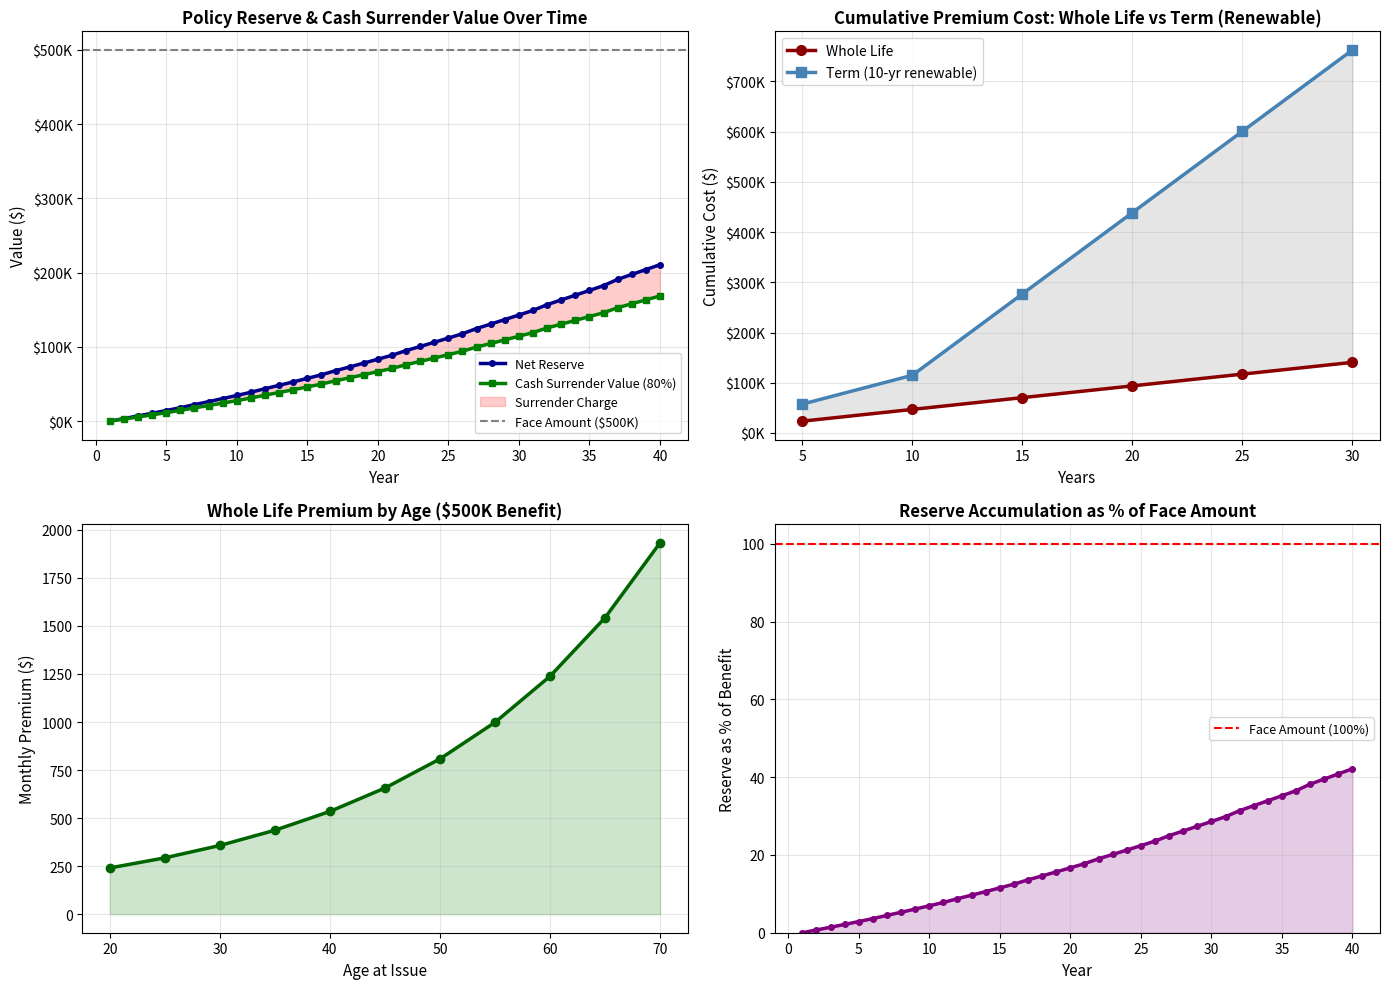

Python code for this plot:
# Auto-extracted from markdown file
# Source: whole_life_insurance.md

# --- Code Block 1 ---
import numpy as np
import pandas as pd
import matplotlib.pyplot as plt
from scipy.optimize import fsolve, minimize_scalar

# 1. MORTALITY & ASSUMPTIONS
print("=" * 80)
print("WHOLE LIFE INSURANCE: PREMIUM CALCULATION & RESERVE BUILDUP")
print("=" * 80)

# Mortality data by age (standard table)
mortality_data = {
    25: 0.00067, 30: 0.00084, 35: 0.00103, 40: 0.00131, 45: 0.00172,
    50: 0.00233, 55: 0.00325, 60: 0.00459, 65: 0.00653, 70: 0.00933,
    75: 0.01330, 80: 0.01934, 85: 0.02873, 90: 0.04213
}

# Gompertz projection for older ages
def gompertz_mortality(age, A=0.0001, B=1.075):
    """Force of mortality: μₓ = A·B^x"""
    return A * (B ** age)

annual_rate = 0.04
v = 1 / (1 + annual_rate)

# Expense assumptions
acquisition_pct = 0.15  # 15% of year 1 premium
maintenance = 25  # $25/year
profit_pct = 0.20  # 20% of net premium

print(f"\nAssumptions:")
print(f"  Interest Rate: {annual_rate*100:.1f}%")
print(f"  Acquisition Expense: {acquisition_pct*100:.0f}% Year 1")
print(f"  Maintenance: ${maintenance}/year")
print(f"  Profit Margin: {profit_pct*100:.0f}% of Net Premium\n")

# 2. WHOLE LIFE PREMIUM CALCULATION
print("=" * 80)
print("WHOLE LIFE PREMIUM CALCULATION: AGE 35, $500,000")
print("=" * 80)

def calculate_whole_life_apv(start_age, mortality_dict, annual_rate_calc, max_age=120):
    """Calculate APV of whole life insurance (benefit of 1)"""
    
    apv = 0
    kpx = 1.0  # k-year survival probability
    
    for k in range(1, max_age - start_age + 1):
        age_in_year = start_age + k - 1
        
        # Get or estimate mortality
        if age_in_year in mortality_dict:
            qx_k = mortality_dict[age_in_year]
        else:
            # Gompertz extrapolation
            mu = gompertz_mortality(age_in_year)
            qx_k = 1 - np.exp(-mu)  # Convert force to annual probability
        
        vk = v ** k
        contribution = kpx * qx_k * vk
        apv += contribution
        
        if contribution < 1e-10:  # Stop when negligible
            break
        
        px_k = 1 - qx_k
        kpx *= px_k
    
    return apv

def calculate_annuity_due(start_age, mortality_dict, annual_rate_calc, max_age=120):
    """Calculate PV of annuity due (premium payments throughout life)"""
    
    pv_annuity = 0
    kpx = 1.0
    
    for k in range(0, max_age - start_age + 1):
        age_in_year = start_age + k
        
        if age_in_year > start_age:
            # Get mortality for year of decrement
            age_decrement = age_in_year - 1
            if age_decrement in mortality_dict:
                qx_prev = mortality_dict[age_decrement]
            else:
                mu_prev = gompertz_mortality(age_decrement)
                qx_prev = 1 - np.exp(-mu_prev)
            
            px_prev = 1 - qx_prev
            kpx *= px_prev
        
        vk = v ** k
        pv_annuity += kpx * vk
        
        if kpx < 1e-10:  # Stop when negligible survival
            break
    
    return pv_annuity

# Calculate for age 35
start_age = 35
benefit = 500000

apv_benefit = calculate_whole_life_apv(start_age, mortality_data, annual_rate)
pv_annuity_life = calculate_annuity_due(start_age, mortality_data, annual_rate)

net_premium_annual = apv_benefit * benefit / pv_annuity_life
net_premium_monthly = net_premium_annual / 12

# Gross premium with expenses and profit
pv_exp_year1 = acquisition_pct * net_premium_annual
pv_exp_ongoing = maintenance  # Simplified

total_expense_pv = pv_exp_year1 + pv_exp_ongoing
profit_pv = profit_pct * apv_benefit * benefit

gross_premium_annual = (apv_benefit * benefit + total_expense_pv + profit_pv) / pv_annuity_life
gross_premium_monthly = gross_premium_annual / 12

print(f"\nAge {start_age}, ${benefit:,.0f} Whole Life\n")
print(f"{'Metric':<35} {'Amount':<20}")
print("-" * 55)
print(f"{'APV of Benefits (per $1)':<35} {apv_benefit:<20.6f}")
print(f"{'APV of Benefits':<35} ${apv_benefit * benefit:>18,.2f}")
print(f"{'PV of Annuity Due':<35} {pv_annuity_life:>19.4f}")
print()
print(f"{'Net Premium (Annual)':<35} ${net_premium_annual:>18,.2f}")
print(f"{'Net Premium (Monthly)':<35} ${net_premium_monthly:>18,.2f}")
print()
print(f"{'Gross Premium (Annual)':<35} ${gross_premium_annual:>18,.2f}")
print(f"{'Gross Premium (Monthly)':<35} ${gross_premium_monthly:>18,.2f}")
print()

# 3. RESERVE ACCUMULATION OVER 40 YEARS
print("=" * 80)
print("POLICY RESERVE ACCUMULATION & CASH SURRENDER VALUE")
print("=" * 80)

reserve_years = 40
reserves = []
csv_values = []
years_vec = []

print(f"\n{'Year':<8} {'Age':<8} {'Reserve':<15} {'CSV (80% of Res)':<18} {'Net Premium':<15} {'Interest Earned':<15}")
print("-" * 90)

reserve_previous = 0

for year in range(1, reserve_years + 1):
    age_year = start_age + year - 1
    
    # Prospective reserve: V = Aₓ₊ₙ - P·ä∞|ₓ₊ₙ
    apv_future = calculate_whole_life_apv(age_year, mortality_data, annual_rate)
    pv_future_premiums = calculate_annuity_due(age_year, mortality_data, annual_rate)
    
    reserve_prospective = (apv_future * benefit - net_premium_annual * pv_future_premiums)
    
    # Retrospective calculation (accumulated premiums + interest - claims)
    reserve_retrospective = reserve_previous * (1 + annual_rate) + net_premium_annual - 0  # No claims yet
    
    reserve = reserve_prospective  # Use prospective
    interest_earned = reserve - reserve_previous * (1 + annual_rate)
    
    csv = reserve * 0.80  # 80% of reserve (typical surrender charge)
    
    reserves.append(reserve)
    csv_values.append(csv)
    years_vec.append(year)
    
    if year <= 5 or year % 5 == 0 or year == 40:
        print(f"{year:<8} {age_year:<8} ${reserve:<14,.0f} ${csv:<17,.0f} ${net_premium_annual:<14,.2f} ${interest_earned:<14,.2f}")
    
    reserve_previous = reserve

print(f"\nReserve at age {start_age + 40}: ${reserve:,.0f}")
print(f"As % of benefit: {reserve/benefit*100:.1f}%")
print()

# 4. COMPARISON: WHOLE LIFE vs TERM INSURANCE
print("=" * 80)
print("WHOLE LIFE vs TERM INSURANCE: CUMULATIVE COST ANALYSIS")
print("=" * 80)

# Calculate term insurance premium for comparison
def calculate_term_premium(start_age_t, benefit_t, term_length, mortality_dict, 
                          annual_rate_calc, margin_pct=0.20):
    """Simplified term premium calculation"""
    
    apv_t = 0
    kpx_t = 1.0
    
    for k in range(1, term_length + 1):
        age_t = start_age_t + k - 1
        
        if age_t in mortality_dict:
            qx_t = mortality_dict[age_t]
        else:
            mu_t = gompertz_mortality(age_t)
            qx_t = 1 - np.exp(-mu_t)
        
        vk_t = (1 / (1 + annual_rate_calc)) ** k
        apv_t += kpx_t * qx_t * vk_t * benefit_t
        
        px_t = 1 - qx_t
        kpx_t *= px_t
    
    pv_annuity_t = 0
    kpx_ann = 1.0
    for k in range(0, term_length):
        vk_ann = (1 / (1 + annual_rate_calc)) ** k
        pv_annuity_t += kpx_ann * vk_ann
        
        if k < term_length - 1:
            age_ann = start_age_t + k
            if age_ann in mortality_dict:
                qx_ann = mortality_dict[age_ann]
            else:
                mu_ann = gompertz_mortality(age_ann)
                qx_ann = 1 - np.exp(-mu_ann)
            
            px_ann = 1 - qx_ann
            kpx_ann *= px_ann
    
    net_prem_t = apv_t / pv_annuity_t
    gross_prem_t = net_prem_t * (1 + margin_pct)
    
    return gross_prem_t

# Compare different term lengths
term_lengths = [10, 20, 30, 'WL']
comparison_data = []

print(f"\nAge {start_age}, ${benefit:,.0f}\n")
print(f"{'Product':<20} {'Monthly Premium':<20} {'20-Year Cost':<20} {'30-Year Cost':<20}")
print("-" * 80)

# Whole life
cost_20yr = gross_premium_monthly * 12 * 20
cost_30yr = gross_premium_monthly * 12 * 30

print(f"{'Whole Life':<20} ${gross_premium_monthly:<19,.2f} ${cost_20yr:<19,.0f} ${cost_30yr:<19,.0f}")

# Term insurance at different periods
for term in [10, 20, 30]:
    term_prem = calculate_term_premium(start_age, benefit, term, mortality_data, annual_rate)
    
    # Cost for 20 years
    cost_20_term = term_prem * 12 * min(20, term)
    if 20 > term:
        age_after_term = start_age + term
        term_renewal_prem = calculate_term_premium(age_after_term, benefit, min(20 - term, 30), 
                                                   mortality_data, annual_rate)
        cost_20_term += term_renewal_prem * 12 * (20 - term)
    
    # Cost for 30 years
    cost_30_term = term_prem * 12 * min(30, term)
    if 30 > term:
        age_after_term = start_age + term
        term_renewal_prem = calculate_term_premium(age_after_term, benefit, min(30 - term, 30), 
                                                   mortality_data, annual_rate)
        cost_30_term += term_renewal_prem * 12 * (30 - term)
    
    print(f"{f'{term}-Year Term':<20} ${term_prem:<19,.2f} ${cost_20_term:<19,.0f} ${cost_30_term:<19,.0f}")

print()
print(f"Break-even analysis:")
print(f"  If need permanent coverage: Whole life justified (no expiration risk)")
print(f"  If need temporary coverage: 20-30yr term + invest difference (cost over 20 yrs: {cost_20_term/cost_20yr:.1f}×)")
print()

# 5. DIVIDEND & PARTICIPATING WHOLE LIFE
print("=" * 80)
print("PARTICIPATING WHOLE LIFE (WITH DIVIDENDS)")
print("=" * 80)

# Assume dividends reduce net cost by 20-40% (conservative mutual company)
dividend_assumption = 0.30  # 30% of gross premium returned as dividend

gross_premium_wl_par = gross_premium_annual
dividend_annual = gross_premium_wl_par * dividend_assumption
net_cost_par = gross_premium_wl_par - dividend_annual

print(f"\nNon-Participating (Fixed): ${gross_premium_annual:,.2f}/year (${gross_premium_monthly:.2f}/mo)")
print(f"Participating (With Dividends):")
print(f"  Initial premium: ${gross_premium_annual:,.2f}/year")
print(f"  Est. annual dividend ({dividend_assumption*100:.0f}%): ${dividend_annual:,.2f}")
print(f"  Net annual cost: ${net_cost_par:,.2f}")
print(f"  Reduction: {(1 - net_cost_par/gross_premium_annual)*100:.1f}%")
print()

# Dividend usage options
print(f"Dividend options:")
print(f"  1) Take as cash: ${dividend_annual:,.2f}/year")
print(f"  2) Buy paid-up additions: Increase benefit")
print(f"  3) Reduce premium: Annual cost = ${net_cost_par:,.2f}")
print(f"  4) Accumulate at interest: Grow for emergency fund")
print()

# 6. SENSITIVITY TO AGE, RATE, AND BENEFIT
print("=" * 80)
print("SENSITIVITY ANALYSIS: WHOLE LIFE PREMIUMS BY AGE & BENEFIT")
print("=" * 80)

ages_sens = [25, 35, 45, 55]
benefits_sens = [100000, 250000, 500000, 1000000]

print(f"\nMonthly Gross Premium by Starting Age and Benefit Amount:\n")
print(f"{'Age':<10}", end='')
for ben in benefits_sens:
    print(f"${ben/1000:>6.0f}K", end='\t')
print()
print("-" * 70)

for age_s in ages_sens:
    print(f"{age_s:<10}", end='')
    
    for ben_s in benefits_sens:
        apv_s = calculate_whole_life_apv(age_s, mortality_data, annual_rate)
        pv_annuity_s = calculate_annuity_due(age_s, mortality_data, annual_rate)
        
        net_prem_s = apv_s * ben_s / pv_annuity_s
        gross_prem_s = net_prem_s * (1 + profit_pct) * 1.15  # Add expense load
        
        print(f"${gross_prem_s/12:>6.0f}", end='\t')
    
    print()

print()

# 7. VISUALIZATIONS
fig, axes = plt.subplots(2, 2, figsize=(14, 10))

# Plot 1: Reserve accumulation and CSV
ax = axes[0, 0]
ax.plot(years_vec, reserves, linewidth=2.5, marker='o', markersize=4, label='Net Reserve', color='darkblue')
ax.plot(years_vec, csv_values, linewidth=2.5, marker='s', markersize=4, label='Cash Surrender Value (80%)', color='green')
ax.fill_between(years_vec, reserves, csv_values, alpha=0.2, color='red', label='Surrender Charge')
ax.axhline(y=benefit, color='gray', linestyle='--', linewidth=1.5, label=f'Face Amount (${benefit/1000:.0f}K)')

ax.set_xlabel('Year', fontsize=11)
ax.set_ylabel('Value ($)', fontsize=11)
ax.set_title('Policy Reserve & Cash Surrender Value Over Time', fontsize=12, fontweight='bold')
ax.legend(fontsize=9)
ax.grid(alpha=0.3)
ax.yaxis.set_major_formatter(plt.FuncFormatter(lambda x, p: f'${x/1000:.0f}K'))

# Plot 2: Whole Life vs Term cumulative cost
ax = axes[0, 1]
years_plot = np.array([5, 10, 15, 20, 25, 30])
wl_cost = years_plot * gross_premium_annual
term10_cost = np.minimum(years_plot, 10) * calculate_term_premium(start_age, benefit, 10, 
                                                                   mortality_data, annual_rate) * 12
term10_cost += np.maximum(0, (years_plot - 10)) * calculate_term_premium(start_age + 10, benefit, 20, 
                                                                          mortality_data, annual_rate) * 12

ax.plot(years_plot, wl_cost, linewidth=2.5, marker='o', markersize=7, label='Whole Life', color='darkred')
ax.plot(years_plot, term10_cost, linewidth=2.5, marker='s', markersize=7, label='Term (10-yr renewable)', color='steelblue')
ax.fill_between(years_plot, term10_cost, wl_cost, alpha=0.2, color='gray')

ax.set_xlabel('Years', fontsize=11)
ax.set_ylabel('Cumulative Cost ($)', fontsize=11)
ax.set_title('Cumulative Premium Cost: Whole Life vs Term (Renewable)', fontsize=12, fontweight='bold')
ax.legend(fontsize=10)
ax.grid(alpha=0.3)
ax.yaxis.set_major_formatter(plt.FuncFormatter(lambda x, p: f'${x/1000:.0f}K'))

# Plot 3: Premium by age (whole life)
ax = axes[1, 0]
ages_for_plot = list(range(20, 71, 5))
premiums_wl = []

for age_plot in ages_for_plot:
    apv_p = calculate_whole_life_apv(age_plot, mortality_data, annual_rate)
    pv_ann_p = calculate_annuity_due(age_plot, mortality_data, annual_rate)
    net_prem_p = apv_p * benefit / pv_ann_p
    gross_prem_p = net_prem_p * 1.35
    premiums_wl.append(gross_prem_p / 12)

ax.plot(ages_for_plot, premiums_wl, linewidth=2.5, marker='o', markersize=6, color='darkgreen')
ax.fill_between(ages_for_plot, 0, premiums_wl, alpha=0.2, color='green')

ax.set_xlabel('Age at Issue', fontsize=11)
ax.set_ylabel('Monthly Premium ($)', fontsize=11)
ax.set_title(f'Whole Life Premium by Age (${benefit/1000:.0f}K Benefit)', fontsize=12, fontweight='bold')
ax.grid(alpha=0.3)

# Plot 4: Reserve as % of benefit
ax = axes[1, 1]
reserve_pct = np.array(reserves) / benefit * 100

ax.plot(years_vec, reserve_pct, linewidth=2.5, marker='o', markersize=4, color='purple')
ax.fill_between(years_vec, 0, reserve_pct, alpha=0.2, color='purple')
ax.axhline(y=100, color='red', linestyle='--', linewidth=1.5, label='Face Amount (100%)')

ax.set_xlabel('Year', fontsize=11)
ax.set_ylabel('Reserve as % of Benefit', fontsize=11)
ax.set_title('Reserve Accumulation as % of Face Amount', fontsize=12, fontweight='bold')
ax.legend(fontsize=9)
ax.grid(alpha=0.3)
ax.set_ylim(0, 105)

plt.tight_layout()
plt.savefig('whole_life_insurance_analysis.png', dpi=300, bbox_inches='tight')
plt.show()

print("Analysis complete. Chart saved.")

